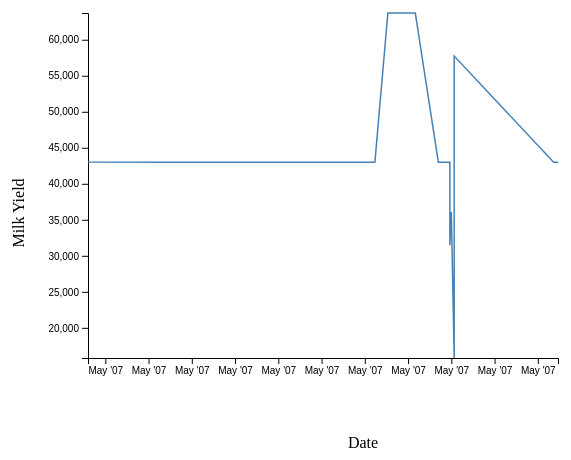
D3 v5 page, settled after 360 driven frames (6 s of simulated time); the page loaded 1 data file(s).


    const svgWidth = 600;
    const svgHeight = 500;
    const padding = 25;
    const width = svgWidth -(padding*2)
    const height = svgHeight -(padding*2)
    margin = 80

    const fontSize =10;



    function createAxesAndGrids(xScale, yScale){

        let annotations = svg.append("g").attr("id","annotations");

                    //Y axis (from class notes)
                    let leftAxis = d3.axisLeft(yScale);
                    let leftGridlines = d3.axisLeft(yScale)
                        .tickSize(5)
                        .tickFormat("")
                    annotations.append("g")
                        .attr("class", "y axis")
                        .attr("transform","translate("+(margin)+","+0+")")
                        .call(leftAxis)
                   
                    // X axis (from class notes)
                    let bottomAxis = d3.axisBottom(xScale).tickFormat(d3.timeFormat("%b '%d")); //help of https://bl.ocks.org/mbostock/5537697 and https://github.com/d3/d3-axis?fbclid=IwAR2cPd2lekPYog1_VAU1YWDBgWGSaL_J2TotRmZPi77kKZR9Rx1nQD3O4gE
                    let bottomGridlines = d3.axisBottom(xScale)
                                            .ticks(20)
                                            .tickSize(0)
                                            .tickFormat("")
                    annotations.append("g")
                        .attr("class", "x axis")
                        .attr("transform","translate("+0+","+(height- margin)+")")
                        .call(bottomAxis);
    }


    svg = d3.select("#p1")
                .append("svg")
                .attr("width", svgWidth)
                .attr("height", svgHeight);

    d3.csv("lactation.csv").then( (data) => {

        data = data.filter(function(d){return d.date != ""})

        const dateExtent = d3.extent(data, d => {return d3.timeParse("%Y-%m-%dT%H:%M")(d.date)});
        const dateScale = d3.scaleTime().domain(dateExtent).range([margin,width]);

        const yieldExtent = d3.extent(data, d => {return d['lactation_yield']});
        const yieldScale = d3.scaleLinear().domain(yieldExtent).range([height-margin, padding]);


        createAxesAndGrids(dateScale, yieldScale);

        console.log(yieldExtent)

        // Add the line
        svg.append("path")
            .datum(data)
            .attr("fill", "none")
            .attr("stroke", "steelblue")
            .attr("stroke-width", 1.5)
            .attr("d", d3.line()
                .x(function(d) { return dateScale(d3.timeParse("%Y-%m-%dT%H:%M")(d.date)) })
                .y(function(d) { console.log(d);return yieldScale(d['lactation_yield'])})
                )

        svg.append("text")             
            .attr("transform",
                    "translate(" + (width/2 +margin) + " ," + 
                                (height + 10) + ")")
            .style("text-anchor", "middle")
            .text("Date");

        svg.append("text")
            .attr("transform", "rotate(-90)")
            .attr("y", 0)
            .attr("x",0 - (height / 2))
            .attr("dy", "1em")
            .style("text-anchor", "middle")
            .text("Milk Yield");
    })

   
   

                                        


### data: lactation.csv
date, lactation_yield
2020-05-07T16:18, 43022
2020-05-07T16:19, 43012
2020-05-07T17:13, 42992
2020-05-07T17:56, 42992
2020-05-07T17:57, 42992
2020-05-07T18:17, 42992
2020-05-07T18:17, 42992
2020-05-07T18:22, 42992
2020-05-07T18:22, 42992
2020-05-07T18:22, 42992
2020-05-07T18:23, 42992
2020-05-07T18:24, 42992
2020-05-07T18:24, 42992
2020-05-07T18:27, 42992
2020-05-07T18:27, 42992
2020-05-07T18:27, 42992
2020-05-07T19:36, 42992
2020-05-07T19:37, 42992
2020-05-07T19:37, 42992
2020-05-07T19:37, 42992
2020-05-07T19:46, 63713
2020-05-07T19:46, 63713
2020-05-07T20:05, 63713
2020-05-07T20:21, 42992
2020-05-07T20:29, 42992
2020-05-07T20:29, 31481
2020-05-07T20:30, 36114
2020-05-07T20:32, 15812
2020-05-07T20:32, 57728
2020-05-07T21:41, 42992
2020-05-07T21:42, 42992
2020-05-07T21:44, 42992